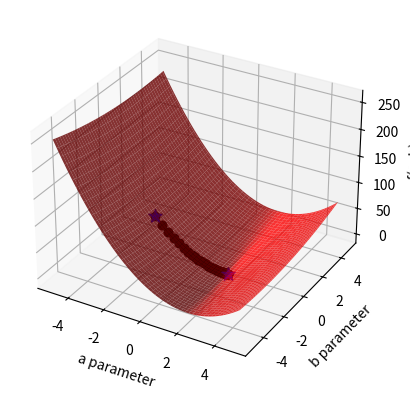

The matplotlib source for this figure:
## This is course material for Introduction to Python Scientific Programming
## Example code: gradient_descent.py
# [redacted]
##
# [redacted]

import numpy as np
import matplotlib.pyplot as plt
from mpl_toolkits import mplot3d

fig = plt.figure()

sample_count = 100
x_sample = 10*np.random.random(sample_count)-5
y_sample = 2*x_sample - 1 + np.random.normal(0, 1.0, sample_count)

# plots the parameter space
ax2 = fig.add_subplot(1,1,1, projection = '3d')

def penalty(para_a, para_b):
    global x_sample, y_sample, sample_count

    squares = (y_sample - para_a*x_sample - para_b)**2
    return 1/2/sample_count*np.sum(squares)

a_arr, b_arr = np.meshgrid(np.arange(-5, 5, 0.1), np.arange(-5, 5, 0.1) )

func_value = np.zeros(a_arr.shape)
for x in range(a_arr.shape[0]):
    for y in range(a_arr.shape[1]):
            func_value[x, y] = penalty(a_arr[x, y], b_arr[x, y])

ax2.plot_surface(a_arr, b_arr, func_value, color = 'red', alpha = 0.8)
ax2.set_xlabel('a parameter')
ax2.set_ylabel('b parameter')
ax2.set_zlabel('f(a, b)')

# Plot the gradient descent
def grad(aa):
    grad_aa = np.zeros(2)
    update_vector = (y_sample - aa[0] * x_sample - aa[1])
    grad_aa[0] = - 1/sample_count * x_sample.dot(update_vector)
    grad_aa[1] = - 1/sample_count * np.sum(update_vector)
    return grad_aa

aa = np.array([-2, -1])
delta = np.inf
epsilon = 0.001
learn_rate = 0.01
step_count = 0
ax2.scatter(aa[0], aa[1], penalty(aa[0],aa[1]), c='b', s=100, marker='*')
# Update vector aa
while delta > epsilon:
    # Gradient Descent
    aa_next = aa - learn_rate * grad(aa)
    # Plot the animation
    ax2.plot([aa[0],aa_next[0]],[aa[1], aa_next[1]],\
        [penalty(aa[0],aa[1]), penalty(aa_next[0],aa_next[1]) ], 'ko-')
    delta = np.linalg.norm(aa - aa_next)
    aa = aa_next
    step_count +=1
    fig.canvas.draw_idle()
    plt.pause(0.1)

print('Optimal result: ', aa)
ax2.scatter(aa[0], aa[1], penalty(aa[0],aa[1]), c='b', s=100, marker='*')
plt.show()
print('Step Count:', step_count)

